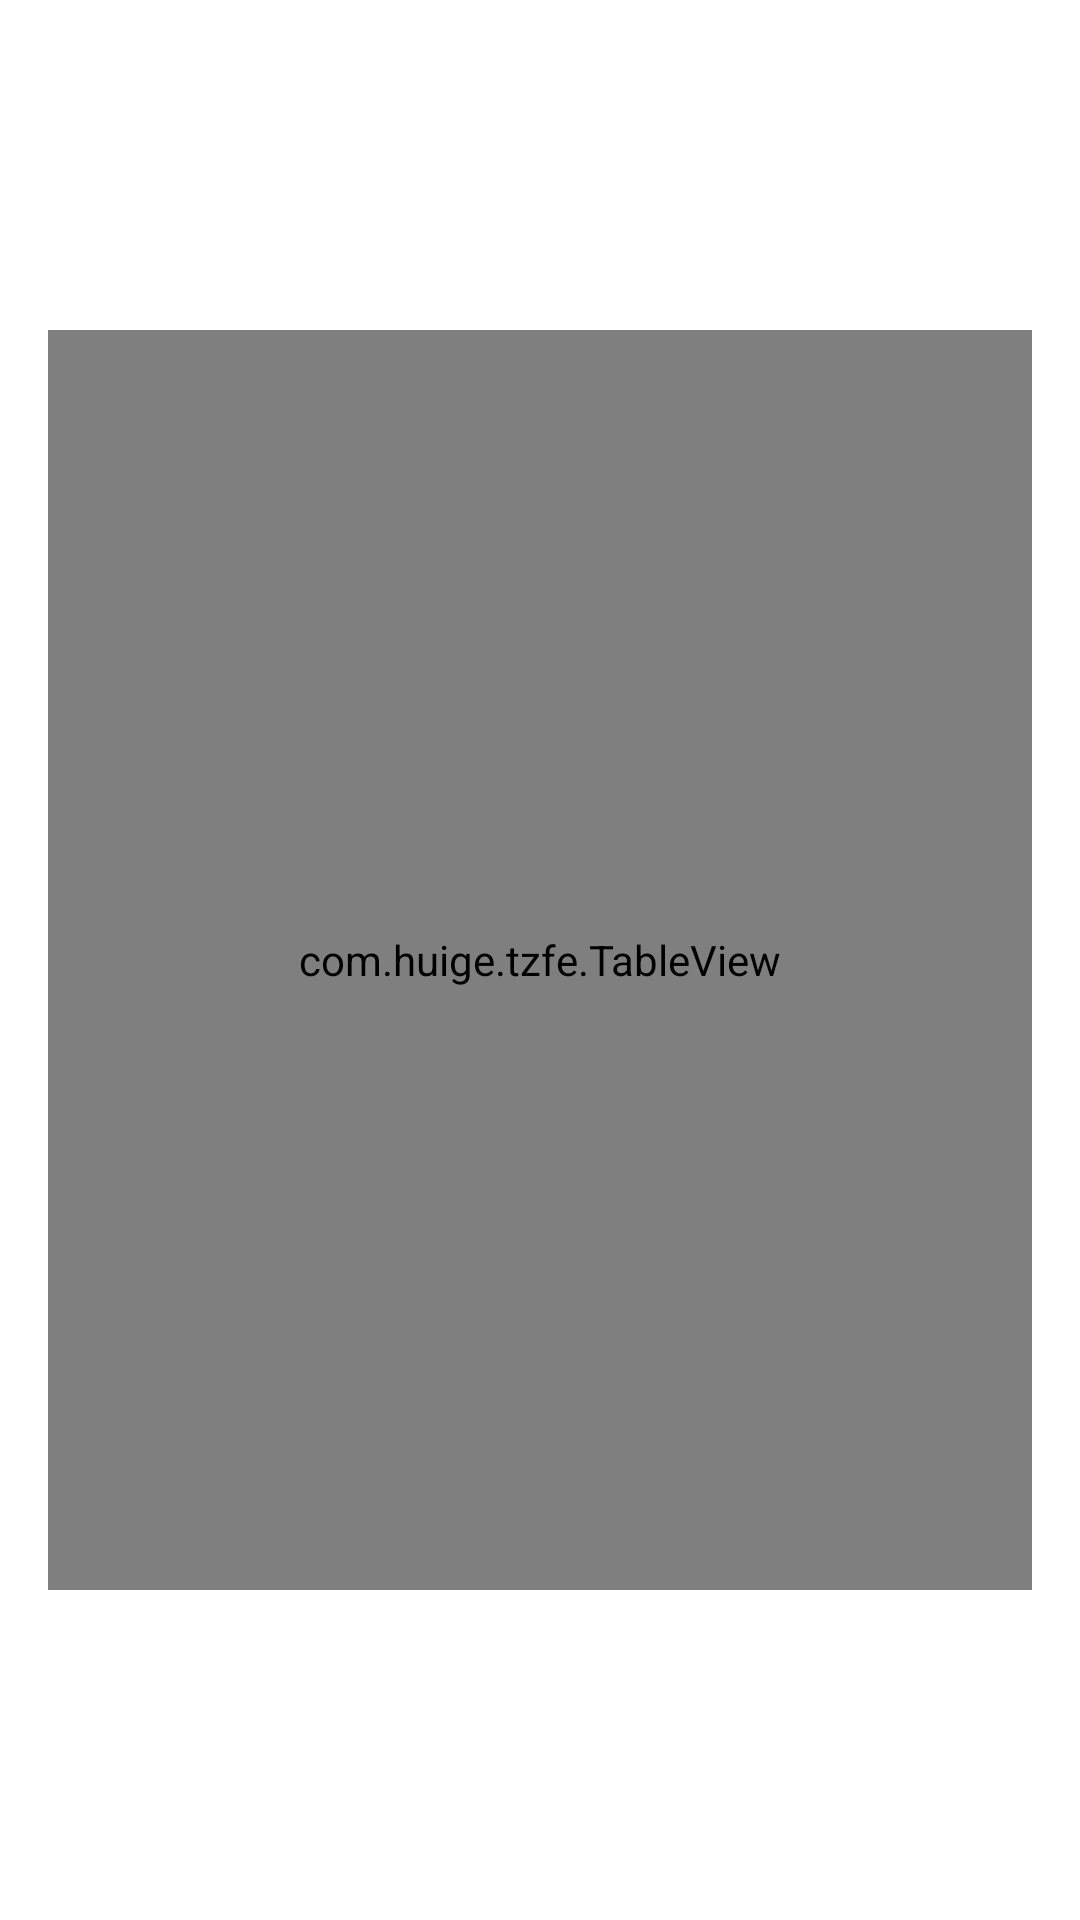

Layout XML and referenced resources for this Android screen:
<!-- AndroidManifest.xml: application theme AppTheme -->
<!-- res/layout/activity_main.xml -->
<RelativeLayout xmlns:android="http://schemas.android.com/apk/res/android"
    xmlns:tools="http://schemas.android.com/tools"
    android:layout_width="match_parent"
    android:layout_height="match_parent"
    android:background="@color/background"
    android:paddingBottom="@dimen/activity_vertical_margin"
    android:paddingLeft="@dimen/activity_horizontal_margin"
    android:paddingRight="@dimen/activity_horizontal_margin"
    android:paddingTop="@dimen/activity_vertical_margin"
    tools:context=".MainActivity" >

    <Button
        android:id="@+id/step"
        android:layout_width="@dimen/button_width"
        android:layout_height="@dimen/button_height"
        android:layout_alignParentRight="true"
        android:background="@android:color/transparent"
        android:textColor="@android:color/white"
        android:textSize="24sp" />

    <Button
        android:id="@+id/score"
        android:layout_width="@dimen/button_width"
        android:layout_height="@dimen/button_height"
        android:layout_toLeftOf="@+id/step"
        android:background="@android:color/transparent"
        android:textColor="@android:color/white"
        android:textSize="24sp" />

    <Button
        android:id="@+id/back"
        android:layout_width="wrap_content"
        android:layout_height="wrap_content"
        android:layout_alignParentLeft="true"
        android:background="@drawable/back_button"
        android:onClick="onClickButton" />

    <Button
        android:id="@+id/undo"
        android:layout_width="@dimen/button_width"
        android:layout_height="wrap_content"
        android:layout_alignParentRight="true"
        android:layout_below="@id/score"
        android:onClick="onClickUndo"
        android:text="undo"
        android:visibility="invisible" />

    <com.huige.tzfe.TableView
        android:id="@+id/table"
        android:layout_width="@dimen/tablesize"
        android:layout_height="@dimen/tablesize"
        android:layout_centerInParent="true"
        android:background="@drawable/table_background"
        android:padding="10dp" />

    <com.huige.tzfe.SnowFallView
        android:id="@+id/snow"
        android:layout_width="fill_parent"
        android:layout_height="fill_parent"
        android:visibility="invisible" />

    <View
        android:id="@+id/cling"
        android:layout_width="@dimen/clingsize"
        android:layout_height="@dimen/clingsize"
        android:layout_centerInParent="true"
        android:visibility="invisible" />

</RelativeLayout>
<!-- resources referenced by this layout -->
<resources>
  <dimen name="activity_horizontal_margin">16dp</dimen>
  <dimen name="activity_vertical_margin">16dp</dimen>
  <dimen name="button_height">60dp</dimen>
  <dimen name="button_width">150dp</dimen>
  <dimen name="clingsize">450dp</dimen>
  <dimen name="tablesize">420dp</dimen>
  <style name="AppTheme" parent="AppBaseTheme">
          
      </style>
  <style name="AppBaseTheme" parent="android:Theme.Light">
          
      </style>
</resources>
